Image classification data set "dataset" (AlyonaChep/bird-identification-system on GitHub). Class labels (5): blackbird, blue tit, great tit, robin, sparrow.

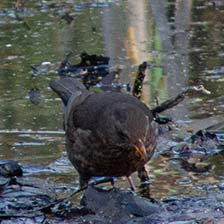
Label: blackbird

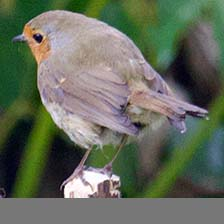
Label: robin

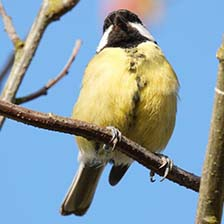
Label: great tit

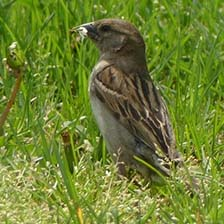
Label: sparrow

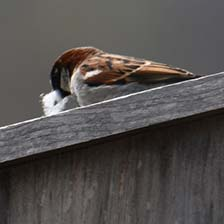
Label: sparrow

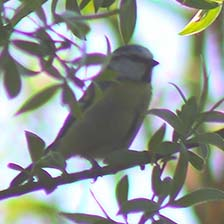
Label: blue tit
